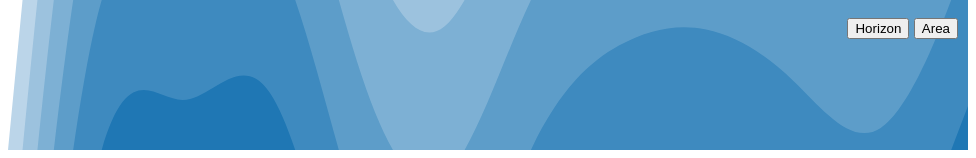
D3 v3 page, settled after 360 driven frames (6 s of simulated time); the page loaded 2 data file(s).



var width = 960,
    height = 150;

var chart = d3.horizon()
    .width(width)
    .height(height)
    .bands(6)
    .mode("mirror")
    .interpolate("basis");

var svg = d3.select("#horizon-chart").append("svg")
    .attr("width", width)
    .attr("height", height);

//**** NEST TESTING **** //

d3.json("data-leaks.json", function(error, data) {
  if (error) throw error;

  var nestedData = d3.nest()
      .key(function(d) { return d.category })
      .map(data);   

    //d3.map.entries(nestedData);

    console.log('nestedData', nestedData);
    
})
/*
d3.json("data.json", function(error, data) {
  if (error) throw error;
 
  // Transpose column values to rows. 
  data = data.value.map(function(value, i) {
    return [data.year[i], value];
  });

  console.log('data', data);

  // Render the chart.
  svg.data([data]).call(chart);


  // Enable bands buttons. TO DO: Animate area to horizon chart better
  d3.selectAll("#horizon-bands button").on("click", function() {
   // console.log('this = ', this.className);
    (this.className === 'area') ?  n = 1 : n = 6;
   // console.log(this.className, n);
    svg.call(chart.duration(1000).bands(n).height(height));
  });
});
*/

d3.json("experiement.json", function(error, data) {
  if (error) throw error;

  data = data['Insider Theft'];

  data1 = data['Second Data Set'];
  console.log('data', data);

  // Render the chart.
  svg.data([data]).call(chart);

  //svg.data([data1]).call(chart);


  // Enable bands buttons. ****** TO DO: Animate area to horizon chart better
  d3.selectAll("#horizon-bands button").on("click", function() {
   // console.log('this = ', this.className);
    (this.className === 'area') ?  n = 1 : n = 6;
   // console.log(this.className, n);
    svg.call(chart.duration(1000).bands(n).height(height));
  });
});

// ── horizon.js
(function() {
  d3.horizon = function() {
    var bands = 1, // between 1 and 5, typically
        mode = "offset", // or mirror
        interpolate = "linear", // or basis, monotone, step-before, etc.
        x = d3_horizonX,
        y = d3_horizonY,
        w = 960,
        h = 40,
        duration = 0;

    var color = d3.scale.linear()
        .domain([0, 1])
        .range(["#DAE8F3", "#1F77B4"]);
        //.range(["#DAE8F3", "#B4D2E6", "#8FBBDA", "#6AA4CD", "#448EC1", "#1F77B4"]);


    // For each small multiple…
    function horizon(g) {
      g.each(function(d, i) {
        var g = d3.select(this),
            n = 2 * bands + 1,
            xMin = Infinity,
            xMax = -Infinity,
            yMax = -Infinity,
            x0, // old x-scale
            y0, // old y-scale
            id; // unique id for paths

        // Compute x- and y-values along with extents.
        var data = d.map(function(d, i) {
          var xv = x.call(this, d, i),
              yv = y.call(this, d, i);
          if (xv < xMin) xMin = xv;
          if (xv > xMax) xMax = xv;
          if (-yv > yMax) yMax = -yv;
          if (yv > yMax) yMax = yv;
          return [xv, yv];
        });

        // Compute the new x- and y-scales, and transform.
        var x1 = d3.scale.linear().domain([xMin, xMax]).range([0, w]),
            y1 = d3.scale.linear().domain([0, yMax]).range([0, h * bands]),
            t1 = d3_horizonTransform(bands, h, mode);

        // Retrieve the old scales, if this is an update.
        if (this.__chart__) {
          x0 = this.__chart__.x;
          y0 = this.__chart__.y;
          t0 = this.__chart__.t;
          id = this.__chart__.id;
        } else {
          x0 = x1.copy();
          y0 = y1.copy();
          t0 = t1;
          id = ++d3_horizonId;
        }

        // We'll use a defs to store the area path and the clip path.
        var defs = g.selectAll("defs")
            .data([null]);

        // The clip path is a simple rect.
        defs.enter().append("defs").append("clipPath")
            .attr("id", "d3_horizon_clip" + id)
          .append("rect")
            .attr("width", w)
            .attr("height", h);

        defs.select("rect").transition()
            .duration(duration)
            .attr("width", w)
            .attr("height", h);

        // We'll use a container to clip all horizon layers at once.
        g.selectAll("g")
            .data([null])
          .enter().append("g")
            .attr("clip-path", "url(#d3_horizon_clip" + id + ")");

        // Instantiate each copy of the path with different transforms.
        var path = g.select("g").selectAll("path")
            .data(d3.range(-1, -bands - 1, -1).concat(d3.range(1, bands + 1)), Number);

        var d0 = d3_horizonArea
            .interpolate(interpolate)
            .x(function(d) { return x0(d[0]); })
            .y0(h * bands)
            .y1(function(d) { return h * bands - y0(d[1]); })
            (data);

        var d1 = d3_horizonArea
            .x(function(d) { return x1(d[0]); })
            .y1(function(d) { return h * bands - y1(d[1]); })
            (data);

        path.enter().append("path")
            .style("fill", color)
            .attr("transform", t0)
            .attr("d", d0);

        path.transition()
            .duration(duration)
            .style("fill", color)
            .attr("transform", t1)
            .attr("d", d1);

        path.exit().transition()
            .duration(duration)
            .attr("transform", t1)
            .attr("d", d1)
            .remove();

        // Stash the new scales.
        this.__chart__ = {x: x1, y: y1, t: t1, id: id};
      });
      d3.timer.flush();
    }

    horizon.duration = function(x) {
      if (!arguments.length) return duration;
      duration = +x;
      return horizon;
    };

   /* horizon.bands = function(x) {
      if (!arguments.length) return bands;
      bands = +x;
      color.domain([ -bands, 0, 0, bands]);
      return horizon;
    };
*/
  // when there are no negatives, this function works better with the colors
    horizon.bands = function(x) {
      if (!arguments.length) return bands;
      bands = +x;
      color.domain([0, bands]);
      return horizon;
    };

    horizon.mode = function(x) {
      if (!arguments.length) return mode;
      mode = x + "";
      return horizon;
    };

    horizon.colors = function(x) {
      if (!arguments.length) return color.range();
      color.range(x);
      return horizon;
    };

    horizon.interpolate = function(x) {
      if (!arguments.length) return interpolate;
      interpolate = x + "";
      return horizon;
    };

    horizon.x = function(z) {
      if (!arguments.length) return x;
      x = z;
      return horizon;
    };

    horizon.y = function(z) {
      if (!arguments.length) return y;
      y = z;
      return horizon;
    };

    horizon.width = function(x) {
      if (!arguments.length) return w;
      w = +x;
      return horizon;
    };

    horizon.height = function(x) {
      if (!arguments.length) return h;
      h = +x;
      return horizon;
    };

    return horizon;
  };

  var d3_horizonArea = d3.svg.area(),
      d3_horizonId = 0;

  function d3_horizonX(d) {
    return d[0];
  }

  function d3_horizonY(d) {
    return d[1];
  }

  function d3_horizonTransform(bands, h, mode) {
    return mode == "offset"
        ? function(d) { return "translate(0," + (d + (d < 0) - bands) * h + ")"; }
        : function(d) { return (d < 0 ? "scale(1,-1)" : "") + "translate(0," + (d - bands) * h + ")"; };
  }
})();


### data: data-leaks.json
[
 {
  "year": 2007,
  "category": "Insider Theft",
  "value": 27
 },
 {
  "year": 2007,
  "category": "Hacking / Skimming / Phishing",
  "value": 63
 },
 {
  "year": 2007,
  "category": "Data on the Move",
  "value": 123
 },
 {
  "year": 2007,
  "category": "Accidental Web /Internet Exposure",
  "value": 90
 },
 {
  "year": 2007,
  "category": "Subcontractor / 3rd Party / Business Ass…",
  "value": 52
 },
 {
  "year": 2008,
  "category": "Insider Theft",
  "value": 102
 },
 {
  "year": 2008,
  "category": "Hacking / Skimming / Phishing",
  "value": 91
 },
 {
  "year": 2008,
  "category": "Data on the Move",
  "value": 137
 },
 "... 47 more items"
]

### data: experiement.json
{
 "Insider Theft": [
  [
   2006,
   0
  ],
  [
   2007,
   102
  ],
  [
   2008,
   85
  ],
  [
   2009,
   102
  ],
  [
   2010,
   56
  ],
  [
   2011,
   40
  ],
  [
   2012,
   72
  ],
  [
   2013,
   81
  ],
  "... 4 more items"
 ],
 "Second Data Set": [
  [
   2006,
   50
  ],
  [
   2007,
   102
  ],
  [
   2008,
   30
  ],
  [
   2009,
   10
  ],
  [
   2010,
   30
  ],
  [
   2011,
   85
  ],
  [
   2012,
   72
  ],
  [
   2013,
   81
  ],
  "... 4 more items"
 ]
}